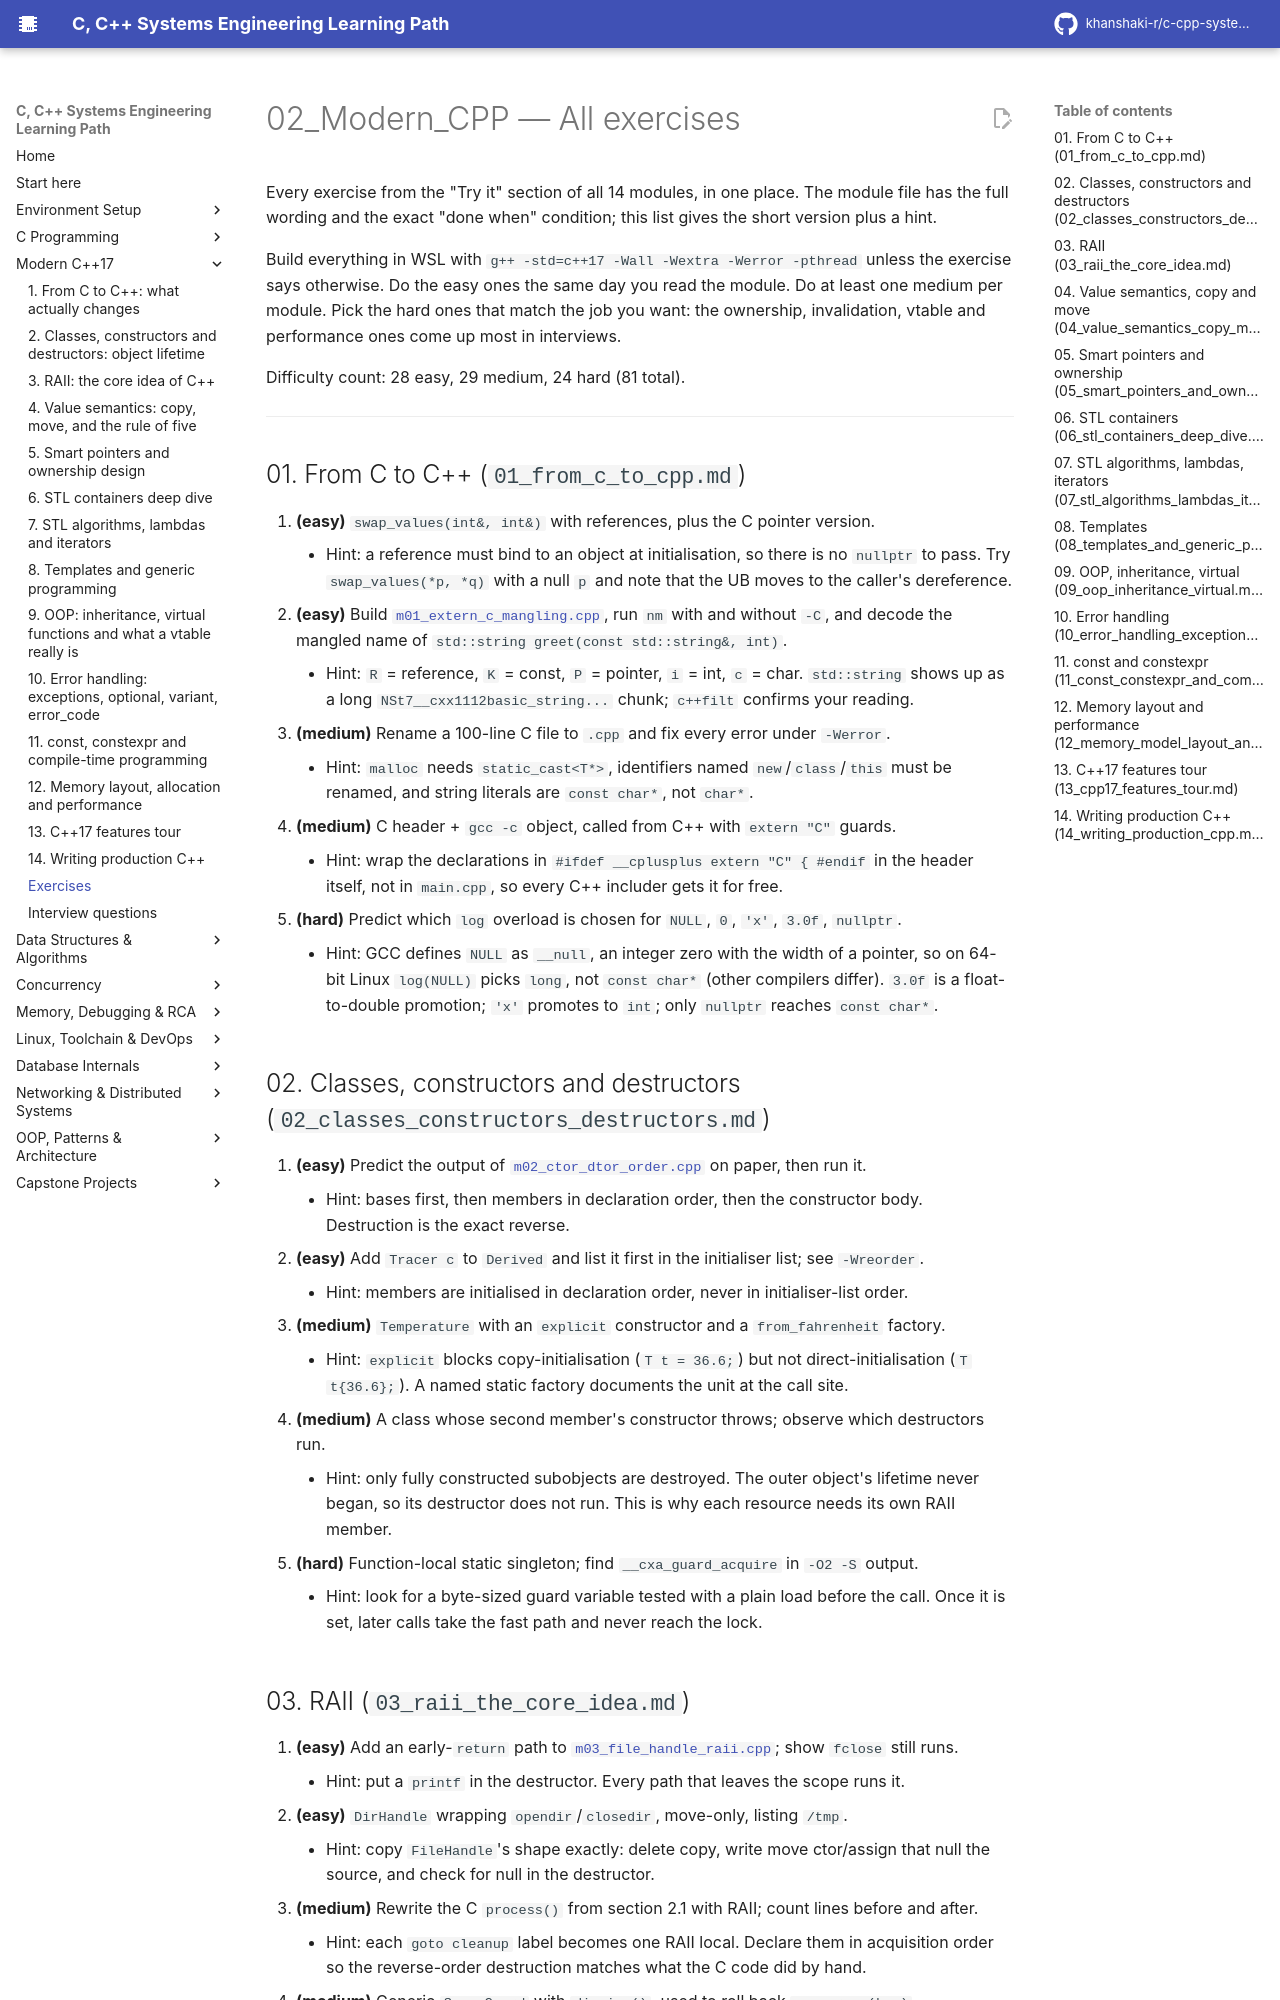

repository: khanshaki-r/c-cpp-systems-learning-path · page: 02_Modern_CPP/EXERCISES/index.html · generator: mkdocs

# 02_Modern_CPP — All exercises

Every exercise from the "Try it" section of all 14 modules, in one place. The module file has the
full wording and the exact "done when" condition; this list gives the short version plus a hint.

Build everything in WSL with `g++ -std=c++17 -Wall -Wextra -Werror -pthread` unless the exercise
says otherwise. Do the easy ones the same day you read the module. Do at least one medium per
module. Pick the hard ones that match the job you want: the ownership, invalidation, vtable and
performance ones come up most in interviews.

Difficulty count: 28 easy, 29 medium, 24 hard (81 total).

---

## 01. From C to C++ (`01_from_c_to_cpp.md`)

1. **(easy)** `swap_values(int&, int&)` with references, plus the C pointer version.
   - Hint: a reference must bind to an object at initialisation, so there is no `nullptr` to pass.
     Try `swap_values(*p, *q)` with a null `p` and note that the UB moves to the caller's dereference.
2. **(easy)** Build `m01_extern_c_mangling.cpp`, run `nm` with and without `-C`, and decode the
   mangled name of `std::string greet(const std::string&, int)`.
   - Hint: `R` = reference, `K` = const, `P` = pointer, `i` = int, `c` = char. `std::string` shows up
     as a long `NSt7__cxx1112basic_string...` chunk; `c++filt` confirms your reading.
3. **(medium)** Rename a 100-line C file to `.cpp` and fix every error under `-Werror`.
   - Hint: `malloc` needs `static_cast<T*>`, identifiers named `new`/`class`/`this` must be renamed,
     and string literals are `const char*`, not `char*`.
4. **(medium)** C header + `gcc -c` object, called from C++ with `extern "C"` guards.
   - Hint: wrap the declarations in `#ifdef __cplusplus extern "C" { #endif` in the header itself,
     not in `main.cpp`, so every C++ includer gets it for free.
5. **(hard)** Predict which `log` overload is chosen for `NULL`, `0`, `'x'`, `3.0f`, `nullptr`.
   - Hint: GCC defines `NULL` as `__null`, an integer zero with the width of a pointer, so on 64-bit
     Linux `log(NULL)` picks `long`, not `const char*` (other compilers differ). `3.0f` is a
     float-to-double promotion; `'x'` promotes to `int`; only `nullptr` reaches `const char*`.

## 02. Classes, constructors and destructors (`02_classes_constructors_destructors.md`)

1. **(easy)** Predict the output of `m02_ctor_dtor_order.cpp` on paper, then run it.
   - Hint: bases first, then members in declaration order, then the constructor body. Destruction is
     the exact reverse.
2. **(easy)** Add `Tracer c` to `Derived` and list it first in the initialiser list; see `-Wreorder`.
   - Hint: members are initialised in declaration order, never in initialiser-list order.
3. **(medium)** `Temperature` with an `explicit` constructor and a `from_fahrenheit` factory.
   - Hint: `explicit` blocks copy-initialisation (`T t = 36.6;`) but not direct-initialisation
     (`T t{36.6};`). A named static factory documents the unit at the call site.
4. **(medium)** A class whose second member's constructor throws; observe which destructors run.
   - Hint: only fully constructed subobjects are destroyed. The outer object's lifetime never began,
     so its destructor does not run. This is why each resource needs its own RAII member.
5. **(hard)** Function-local static singleton; find `__cxa_guard_acquire` in `-O2 -S` output.
   - Hint: look for a byte-sized guard variable tested with a plain load before the call. Once it is
     set, later calls take the fast path and never reach the lock.
